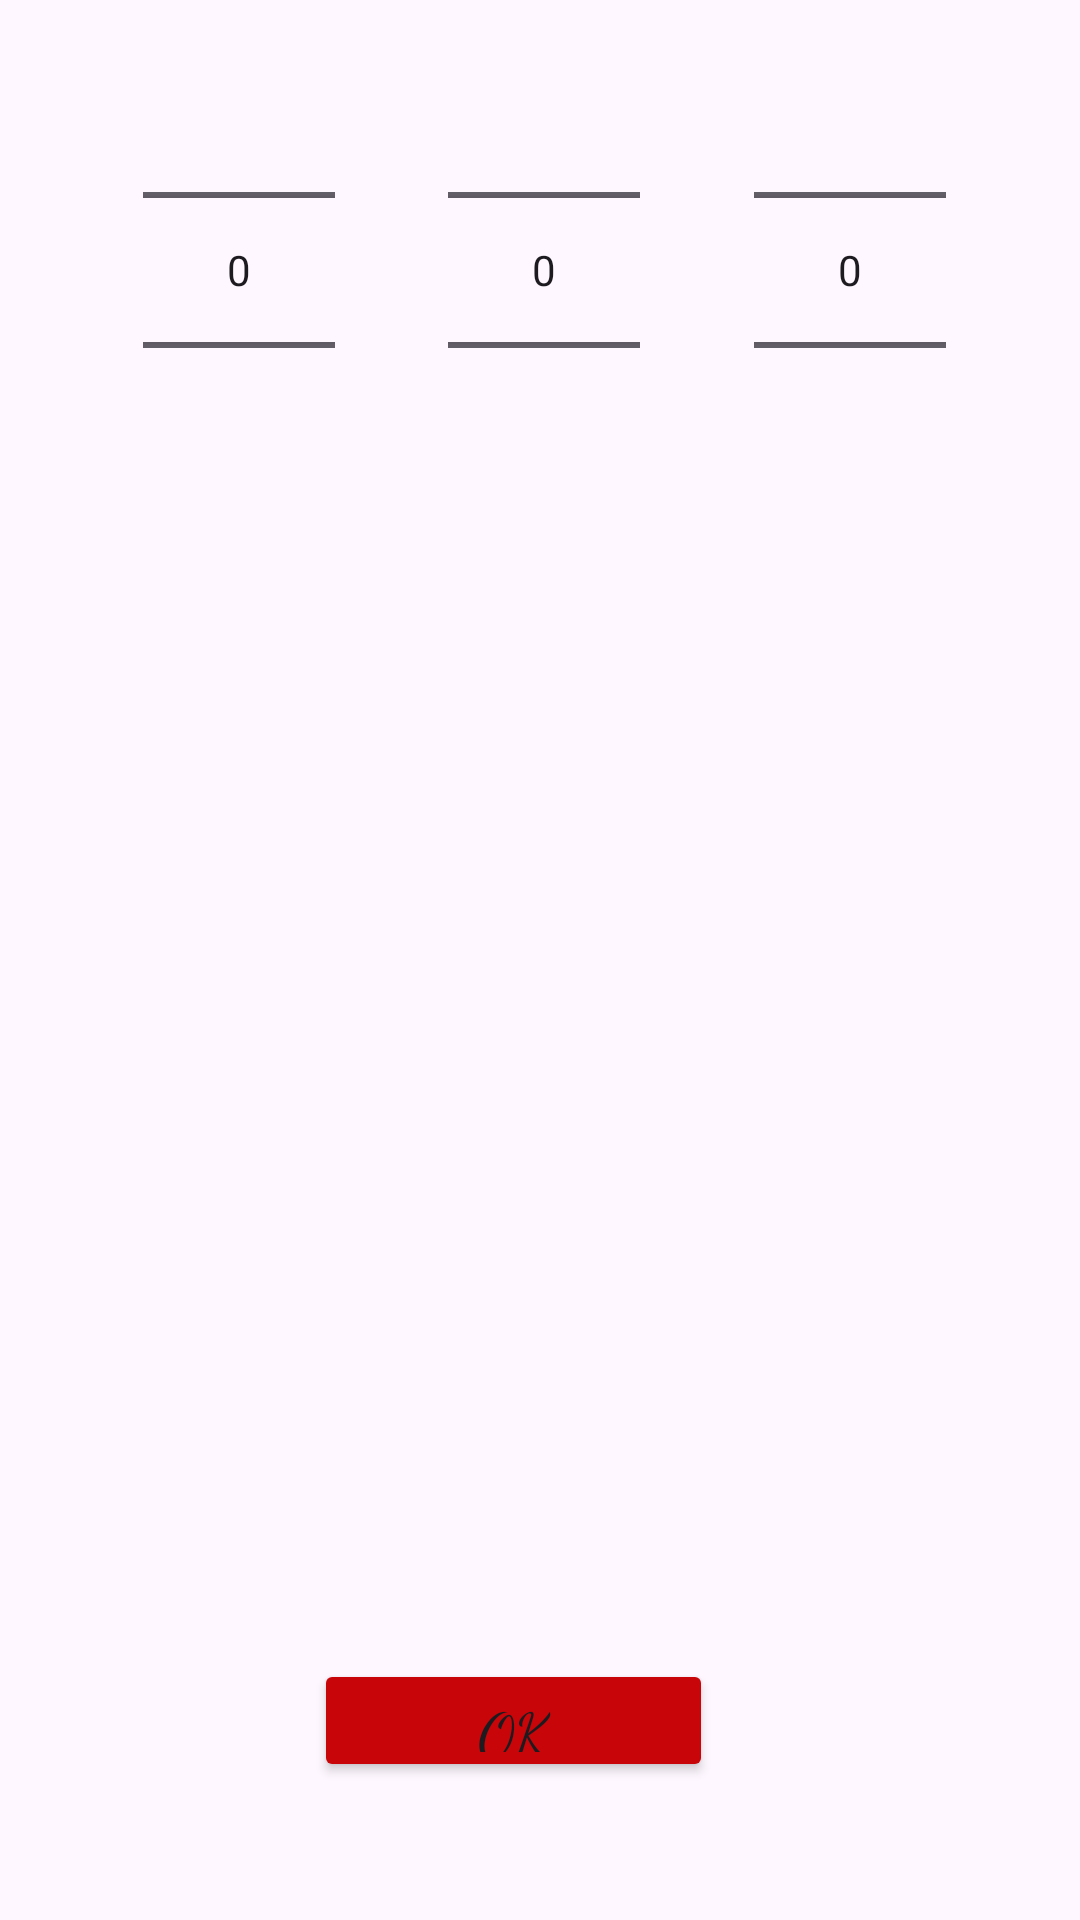

Layout XML and referenced resources for this Android screen:
<!-- AndroidManifest.xml: application theme Theme.GambelingApp -->
<!-- res/layout/date_picker_dialog.xml -->
<?xml version="1.0" encoding="utf-8"?>
<androidx.constraintlayout.widget.ConstraintLayout xmlns:android="http://schemas.android.com/apk/res/android"
    xmlns:app="http://schemas.android.com/apk/res-auto"
    xmlns:tools="http://schemas.android.com/tools"
    android:layout_width="250dp"
    android:layout_height="250dp" >

    <NumberPicker
        android:id="@+id/dayPicker"
        android:layout_width="wrap_content"
        android:layout_height="wrap_content"
        app:layout_constraintBottom_toBottomOf="parent"
        app:layout_constraintEnd_toEndOf="parent"
        app:layout_constraintHorizontal_bias="0.161"
        app:layout_constraintStart_toStartOf="parent"
        app:layout_constraintTop_toTopOf="parent"
        app:layout_constraintVertical_bias="0.0"
        tools:ignore="MissingConstraints" />

    <NumberPicker
        android:id="@+id/monthPicker"
        android:layout_width="wrap_content"
        android:layout_height="wrap_content"
        app:layout_constraintBottom_toBottomOf="parent"
        app:layout_constraintEnd_toEndOf="parent"
        app:layout_constraintHorizontal_bias="0.505"
        app:layout_constraintStart_toStartOf="parent"
        app:layout_constraintTop_toTopOf="parent"
        app:layout_constraintVertical_bias="0.0"
        tools:ignore="MissingConstraints" />

    <NumberPicker
        android:id="@+id/yearPicker"
        android:layout_width="wrap_content"
        android:layout_height="wrap_content"
        app:layout_constraintBottom_toBottomOf="parent"
        app:layout_constraintEnd_toEndOf="parent"
        app:layout_constraintHorizontal_bias="0.849"
        app:layout_constraintStart_toStartOf="parent"
        app:layout_constraintTop_toTopOf="parent"
        app:layout_constraintVertical_bias="0.0"
        tools:ignore="MissingConstraints" />

    <Button
        android:id="@+id/Ok"
        android:layout_width="133dp"
        android:layout_height="41dp"
        android:fontFamily="cursive"
        android:text="Ok"
        android:textSize="20sp"
        app:backgroundTint="#C80609"
        app:layout_constraintBottom_toBottomOf="parent"
        app:layout_constraintEnd_toEndOf="parent"
        app:layout_constraintHorizontal_bias="0.461"
        app:layout_constraintStart_toStartOf="parent"
        app:layout_constraintTop_toTopOf="parent"
        app:layout_constraintVertical_bias="0.923" />


</androidx.constraintlayout.widget.ConstraintLayout>
<!-- resources referenced by this layout -->
<resources>
  <style name="Theme.GambelingApp" parent="Base.Theme.GambelingApp" />
  <style name="Base.Theme.GambelingApp" parent="Theme.Material3.DayNight.NoActionBar">
          
          
      </style>
</resources>
